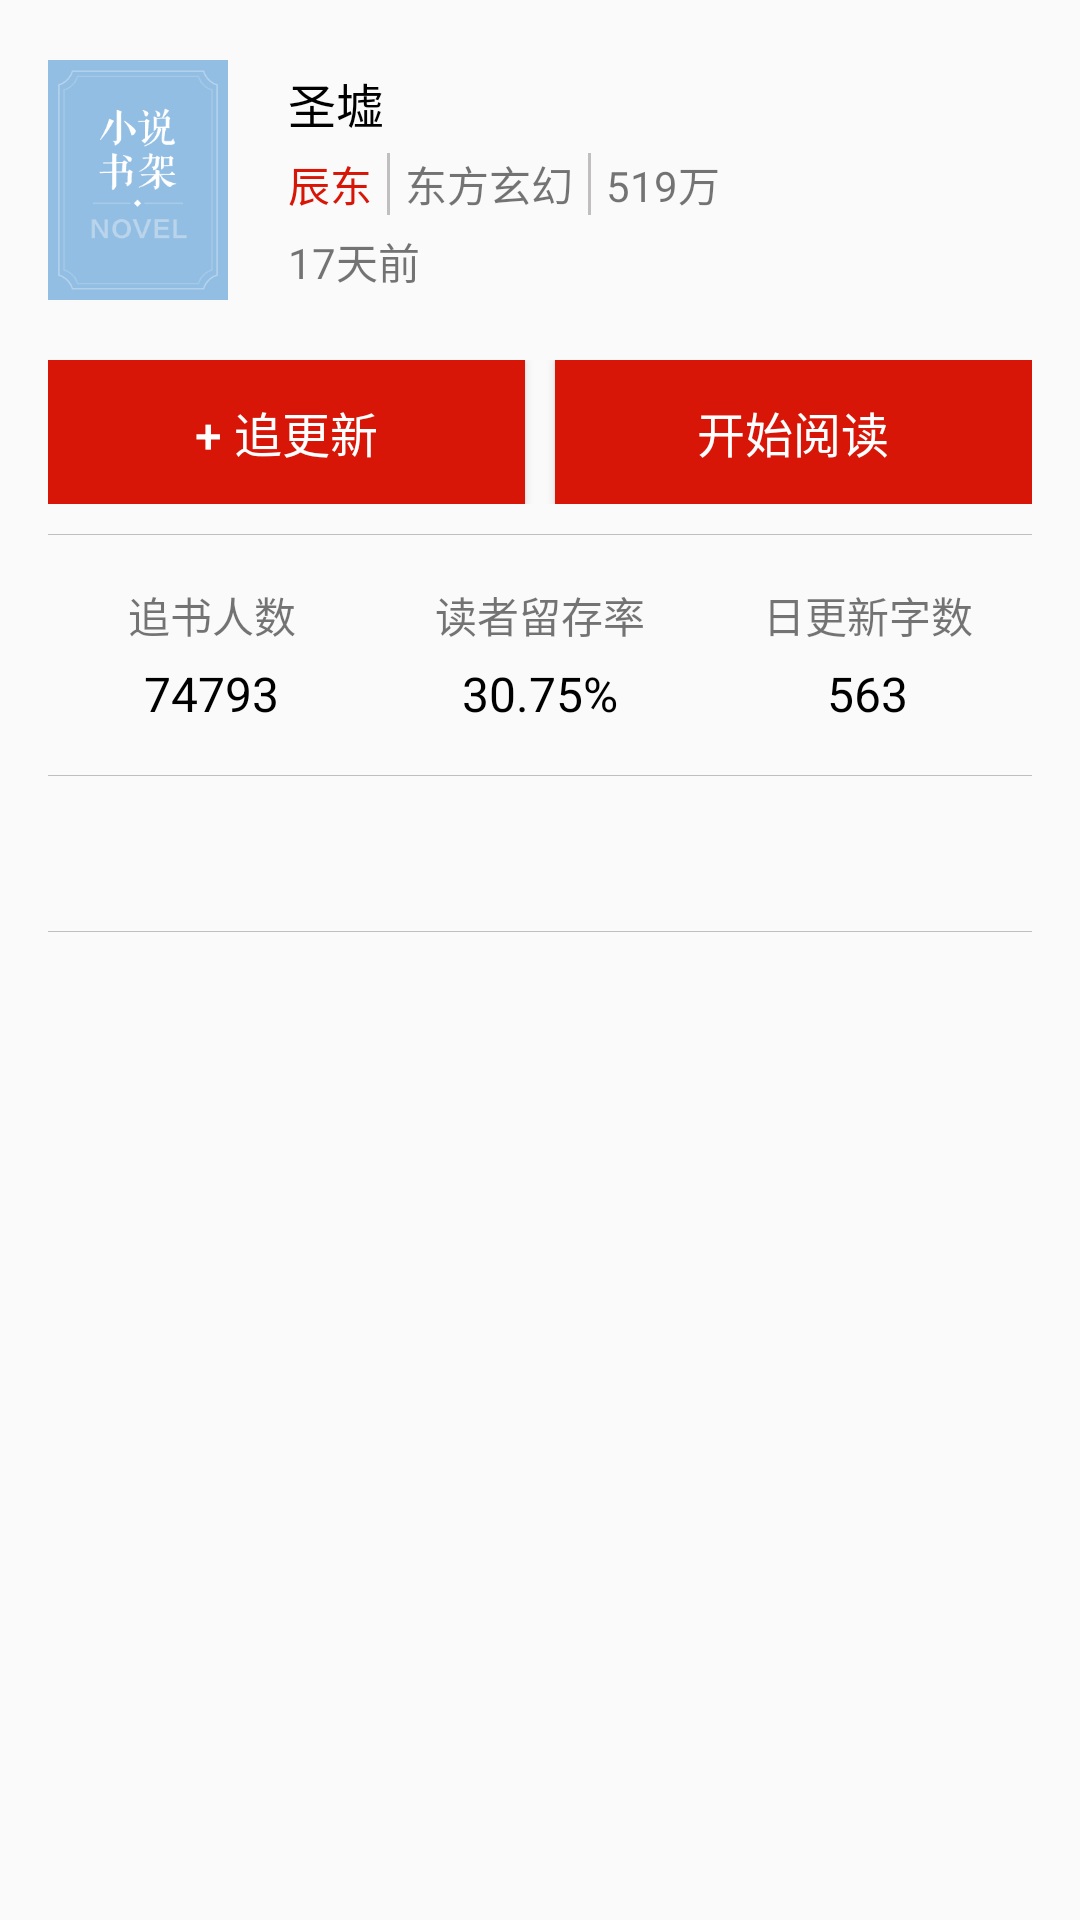

The Android layout XML behind this screen, and the referenced resources:
<!-- AndroidManifest.xml: application theme AppTheme -->
<!-- res/layout/activity_book_detail.xml -->
<?xml version="1.0" encoding="utf-8"?>
<ScrollView
    xmlns:android="http://schemas.android.com/apk/res/android"
    xmlns:tools="http://schemas.android.com/tools"
    android:layout_width="match_parent"
    android:layout_height="match_parent"
    tools:context=".activity.BookDetail.BookDetailActivity">

    <LinearLayout
        android:layout_width="match_parent"
        android:layout_height="wrap_content"
        android:orientation="vertical"
        android:layout_marginStart="16dp"
        android:layout_marginEnd="16dp"
        android:layout_marginTop="10dp"
        android:layout_marginBottom="10dp">

        <LinearLayout
            android:layout_width="match_parent"
            android:layout_height="100dp"
            android:orientation="horizontal">

            <ImageView
                android:id="@+id/book_detail_cover"
                android:layout_width="60dp"
                android:layout_height="80dp"
                android:src="@drawable/book_cover"
                android:layout_gravity="center_vertical"
                tools:ignore="ContentDescription" />

            <LinearLayout
                android:layout_width="match_parent"
                android:layout_height="wrap_content"
                android:layout_marginStart="20dp"
                android:orientation="vertical"
                android:layout_gravity="center_vertical">

                <TextView
                    android:id="@+id/book_detail_title"
                    android:layout_width="wrap_content"
                    android:layout_height="wrap_content"
                    android:text="圣墟"
                    android:textSize="16sp"
                    android:textColor="@color/black"/>

                <LinearLayout
                    android:layout_width="match_parent"
                    android:layout_height="wrap_content"
                    android:layout_marginTop="5dp"
                    android:layout_marginBottom="5dp">

                    <TextView
                        android:id="@+id/book_detail_author"
                        android:layout_width="wrap_content"
                        android:layout_height="wrap_content"
                        android:text="辰东"
                        android:textColor="@color/red"/>

                    <View
                        android:layout_width="1dp"
                        android:layout_height="match_parent"
                        android:background="@color/gray"
                        android:layout_marginStart="5dp"
                        android:layout_marginEnd="5dp"/>

                    <TextView
                        android:id="@+id/book_detail_minorCate"
                        android:layout_width="wrap_content"
                        android:layout_height="wrap_content"
                        android:text="东方玄幻"/>

                    <View
                        android:layout_width="1dp"
                        android:layout_height="match_parent"
                        android:background="@color/gray"
                        android:layout_marginStart="5dp"
                        android:layout_marginEnd="5dp"/>

                    <TextView
                        android:id="@+id/book_detail_wordCount"
                        android:layout_width="wrap_content"
                        android:layout_height="wrap_content"
                        android:text="519万"/>

                </LinearLayout>

                <TextView
                    android:id="@+id/book_detail_updated"
                    android:layout_width="wrap_content"
                    android:layout_height="wrap_content"
                    android:text="17天前"/>

            </LinearLayout>

        </LinearLayout>

        <LinearLayout
            android:layout_width="match_parent"
            android:layout_height="wrap_content"
            android:paddingTop="10dp"
            android:paddingBottom="10dp">

            <Button
                android:id="@+id/book_detail_addOrCancel"
                android:layout_width="0dp"
                android:layout_height="wrap_content"
                android:layout_weight="1"
                android:layout_marginEnd="5dp"
                android:background="@color/red"
                android:text="+ 追更新"
                android:textSize="16sp"
                android:textColor="@color/white"/>

            <Button
                android:id="@+id/book_detail_start_read"
                android:layout_width="0dp"
                android:layout_height="wrap_content"
                android:layout_weight="1"
                android:layout_marginStart="5dp"
                android:background="@color/red"
                android:text="开始阅读"
                android:textSize="16sp"
                android:textColor="@color/white"/>

        </LinearLayout>

        <View
            android:layout_width="match_parent"
            android:layout_height="1px"
            android:background="@color/gray"/>

        <LinearLayout
            android:layout_width="match_parent"
            android:layout_height="80dp"
            android:gravity="center_vertical">

            <LinearLayout
                android:layout_width="0dp"
                android:layout_height="wrap_content"
                android:layout_weight="1"
                android:orientation="vertical"
                android:gravity="center_horizontal">

                <TextView
                    android:layout_width="wrap_content"
                    android:layout_height="wrap_content"
                    android:text="追书人数"
                    android:layout_marginBottom="5dp"/>

                <TextView
                    android:id="@+id/book_detail_latelyFollower"
                    android:layout_width="wrap_content"
                    android:layout_height="wrap_content"
                    android:text="74793"
                    android:textColor="@color/black"
                    android:textSize="16sp"/>

            </LinearLayout>

            <LinearLayout
                android:layout_width="0dp"
                android:layout_height="wrap_content"
                android:layout_weight="1"
                android:orientation="vertical"
                android:gravity="center_horizontal">

                <TextView
                    android:layout_width="wrap_content"
                    android:layout_height="wrap_content"
                    android:text="读者留存率"
                    android:layout_marginBottom="5dp"/>

                <TextView
                    android:id="@+id/book_detail_readerRetentionRates"
                    android:layout_width="wrap_content"
                    android:layout_height="wrap_content"
                    android:text="30.75%"
                    android:textColor="@color/black"
                    android:textSize="16sp"/>

            </LinearLayout>

            <LinearLayout
                android:layout_width="0dp"
                android:layout_height="wrap_content"
                android:layout_weight="1"
                android:orientation="vertical"
                android:gravity="center_horizontal">

                <TextView
                    android:layout_width="wrap_content"
                    android:layout_height="wrap_content"
                    android:text="日更新字数"
                    android:layout_marginBottom="5dp"/>

                <TextView
                    android:id="@+id/book_detail_serializeWordCount"
                    android:layout_width="wrap_content"
                    android:layout_height="wrap_content"
                    android:text="563"
                    android:textColor="@color/black"
                    android:textSize="16sp"/>

            </LinearLayout>

        </LinearLayout>

        <View
            android:layout_width="match_parent"
            android:layout_height="1px"
            android:background="@color/gray"/>

        <TextView
            android:id="@+id/book_detail_introduction"
            android:layout_width="match_parent"
            android:layout_height="wrap_content"
            android:paddingTop="15dp"
            android:paddingBottom="15dp"
            android:textColor="@color/black"
            android:textSize="16sp"/>

        <View
            android:layout_width="match_parent"
            android:layout_height="1px"
            android:background="@color/gray"/>

    </LinearLayout>

</ScrollView>
<!-- resources referenced by this layout -->
<resources>
  <color name="black">#000000</color>
  <color name="gray">#C0BEBE</color>
  <color name="red">#D81608</color>
  <color name="white">#FFFFFF</color>
  <!-- drawable book_cover: png bitmap (drawable, 3050 bytes) -->
  <style name="AppTheme" parent="Theme.AppCompat.Light.DarkActionBar">
          
          <item name="colorPrimary">@color/colorPrimary</item>
          <item name="colorPrimaryDark">@color/colorPrimaryDark</item>
          <item name="colorAccent">@color/colorAccent</item>
      </style>
  <color name="colorPrimary">#D81608</color>
  <color name="colorPrimaryDark">#D81608</color>
  <color name="colorAccent">#D81608</color>
</resources>
